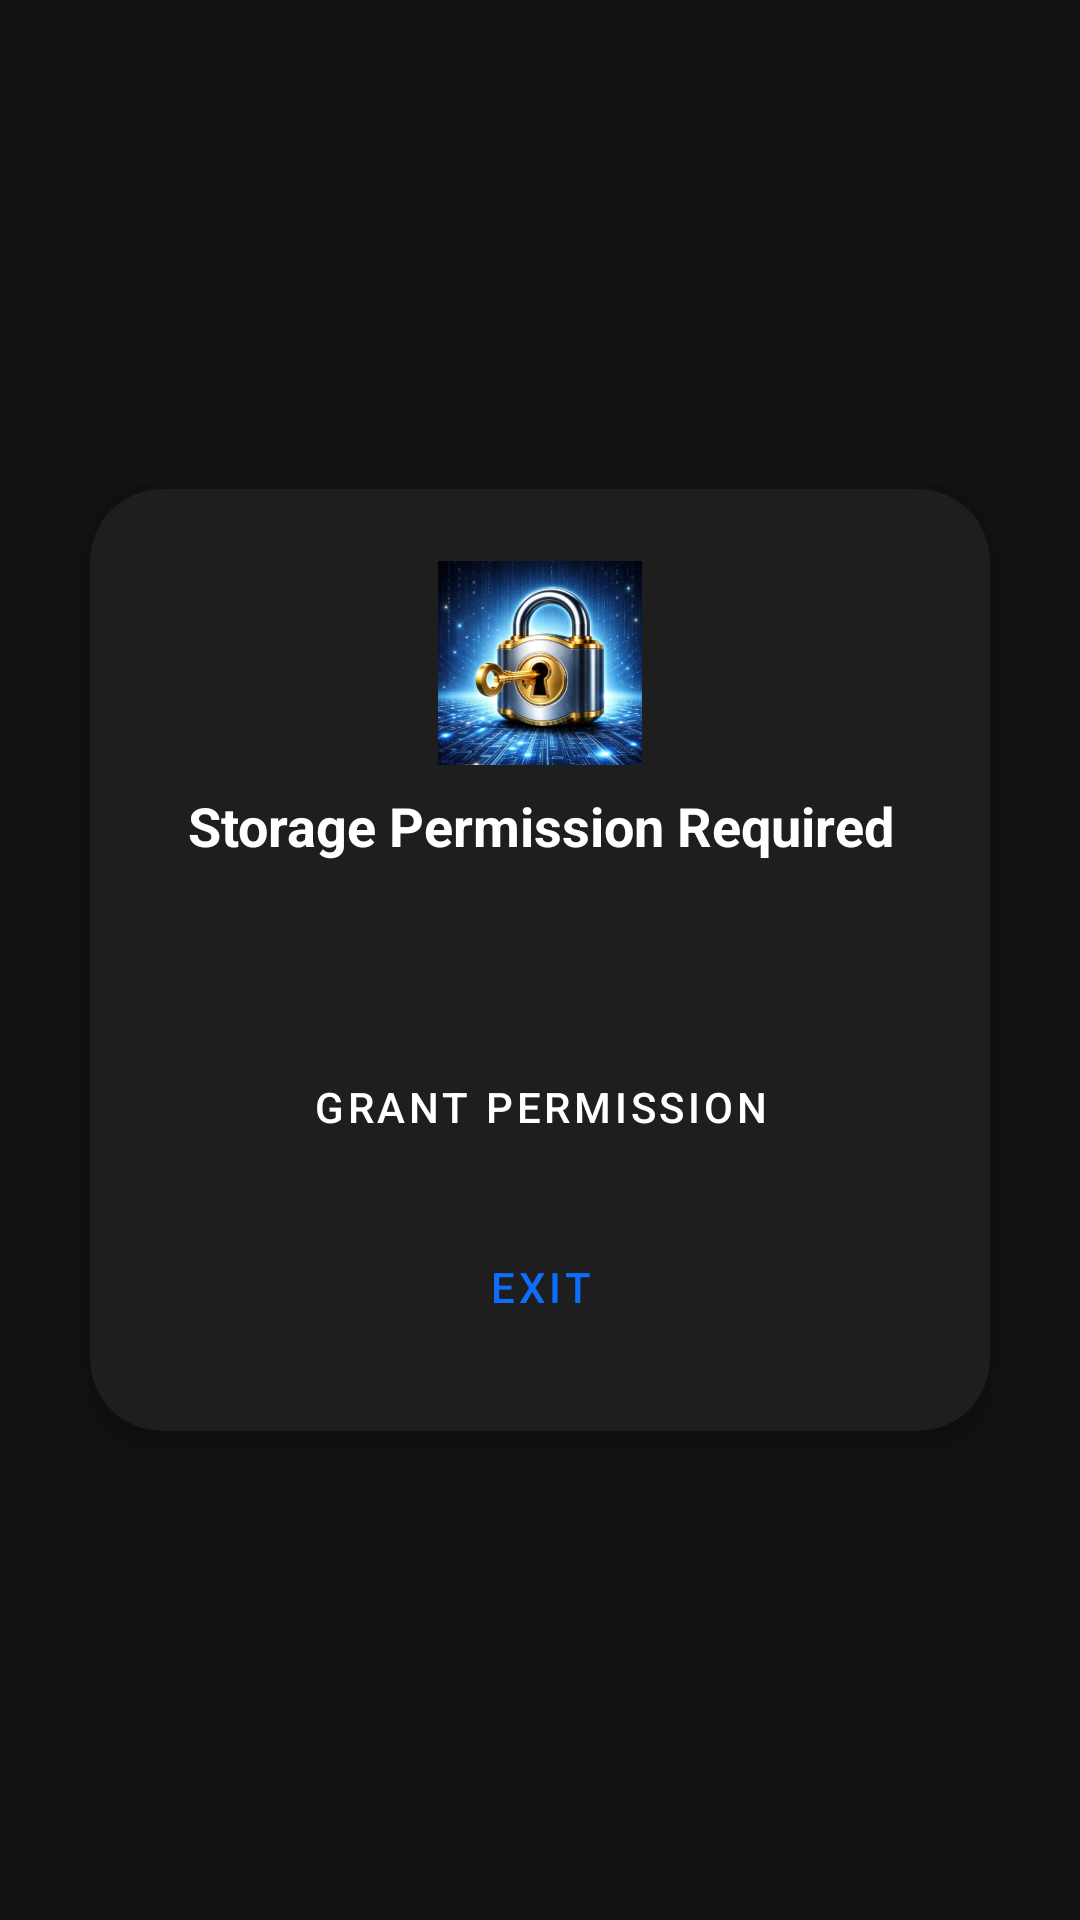

This screen was rendered from an Android layout file. Write that file and the resources it references.
<!-- AndroidManifest.xml: application theme Theme.SmartPasswordManager -->
<!-- res/layout/dialog_permission.xml -->
<?xml version="1.0" encoding="utf-8"?>
<LinearLayout xmlns:android="http://schemas.android.com/apk/res/android"
    xmlns:app="http://schemas.android.com/apk/res-auto"
    android:layout_width="match_parent"
    android:layout_height="match_parent"
    android:gravity="center"
    android:orientation="vertical">

    <com.google.android.material.card.MaterialCardView
        android:layout_width="300dp"
        android:layout_height="wrap_content"
        app:cardCornerRadius="24dp"
        app:cardBackgroundColor="@color/dark_surface"
        app:cardElevation="8dp">

        <LinearLayout
            android:layout_width="match_parent"
            android:layout_height="wrap_content"
            android:orientation="vertical"
            android:padding="24dp"
            android:gravity="center">

            <ImageView
                android:layout_width="68dp"
                android:layout_height="68dp"
                android:src="@drawable/ic_launcher_splash"
                android:layout_marginBottom="8dp" />

            <TextView
                android:layout_width="wrap_content"
                android:layout_height="wrap_content"
                android:text="Storage Permission Required"
                android:textSize="18sp"
                android:textStyle="bold"
                android:textColor="@color/white"
                android:gravity="center"
                android:layout_marginBottom="16dp" />

            <TextView
                android:id="@+id/permissionMessage"
                android:layout_width="wrap_content"
                android:layout_height="wrap_content"
                android:textSize="13sp"
                android:textColor="@color/white"
                android:alpha="0.8"
                android:gravity="center"
                android:layout_marginBottom="24dp"
                android:lineSpacingExtra="4dp" />

            <Button
                android:id="@+id/btnGrantPermission"
                android:layout_width="match_parent"
                android:layout_height="wrap_content"
                android:text="Grant Permission"
                android:layout_marginBottom="12dp"
                style="@style/Widget.MaterialComponents.Button" />

            <Button
                android:id="@+id/btnUseTemporarily"
                android:layout_width="match_parent"
                android:layout_height="wrap_content"
                android:text="Exit"
                style="@style/Widget.MaterialComponents.Button.TextButton" />

        </LinearLayout>

    </com.google.android.material.card.MaterialCardView>

</LinearLayout>
<!-- resources referenced by this layout -->
<resources>
  <color name="dark_surface">#1e1e1e</color>
  <color name="white">#ffffff</color>
  <!-- drawable ic_launcher_splash: png bitmap (drawable, 710944 bytes) -->
  <style name="Theme.SmartPasswordManager" parent="Theme.MaterialComponents.DayNight.NoActionBar">
          <item name="colorPrimary">@color/primary_blue</item>
          <item name="colorPrimaryVariant">@color/primary_blue_dark</item>
          <item name="colorOnPrimary">@color/white</item>
          <item name="colorSecondary">@color/primary_blue_light</item>
          <item name="colorOnSecondary">@color/white</item>
          <item name="android:colorBackground">@color/dark_background</item>
          <item name="colorSurface">@color/dark_surface</item>
          <item name="colorOnSurface">@color/white</item>
          <item name="materialAlertDialogTheme">@style/ThemeOverlay.MaterialComponents.MaterialAlertDialog</item>
      </style>
  <color name="primary_blue">#0d6efd</color>
  <color name="primary_blue_dark">#0a58ca</color>
  <color name="primary_blue_light">#3b82f6</color>
  <color name="dark_background">#121212</color>
  <style name="ThemeOverlay.MaterialComponents.MaterialAlertDialog" parent="ThemeOverlay.MaterialComponents.MaterialAlertDialog" tools:ignore="PrivateResource,ResourceCycle">
          <item name="colorPrimary">@color/primary_blue</item>
          <item name="colorOnSurface">@color/white</item>
          <item name="colorSurface">@color/dark_surface</item>
      </style>
</resources>
